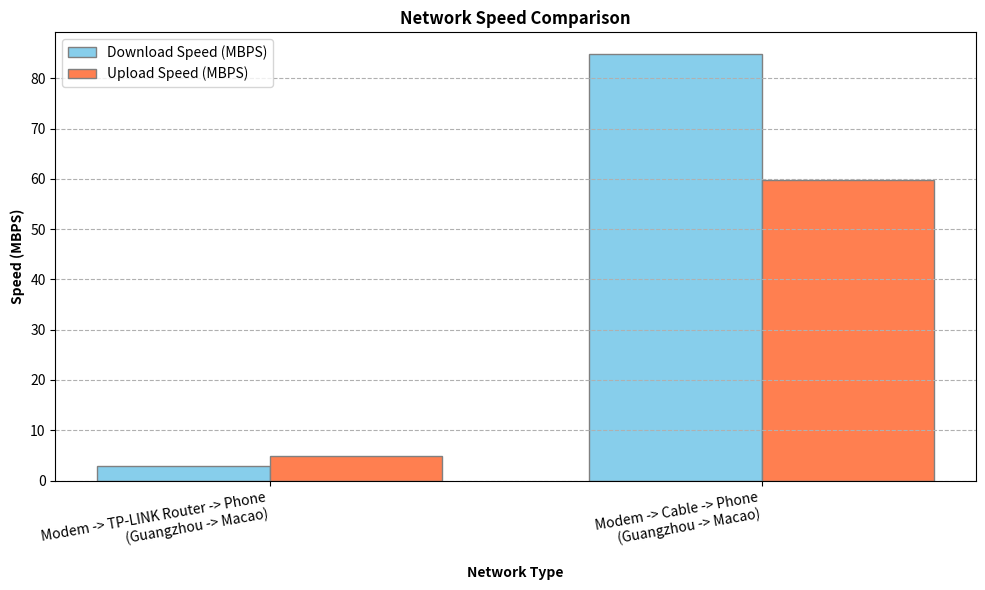

This figure's Python source: (Note: this script raises an exception after producing the figure.)
import matplotlib.pyplot as plt
import os

# Data for the plot
network_types = ['Modem -> TP-LINK Router -> Phone', 'Modem -> Cable -> Phone']
download_speeds = [2.90, 84.9]
upload_speeds = [4.82, 59.7]
line_info = ['Guangzhou -> Macao', 'Guangzhou -> Macao']


# Create the plot
fig, ax = plt.subplots(figsize=(10, 6))

# Bar width
bar_width = 0.35

# Positions of the bars on the x-axis
r1 = range(len(network_types))
r2 = [x + bar_width for x in r1]

# Create bars for download speeds
ax.bar(r1, download_speeds, color='skyblue', width=bar_width, edgecolor='grey', label='Download Speed (MBPS)')

# Create bars for upload speeds
ax.bar(r2, upload_speeds, color='coral', width=bar_width, edgecolor='grey', label='Upload Speed (MBPS)')

# Add labels and title
ax.set_xlabel('Network Type', fontweight='bold')
ax.set_ylabel('Speed (MBPS)', fontweight='bold')
ax.set_title('Network Speed Comparison', fontweight='bold')
ax.set_xticks([r + bar_width/2 for r in range(len(network_types))])
ax.set_xticklabels([f"{net}\n({line})" for net, line in zip(network_types, line_info)], rotation=10, ha="right")


# Add legend
ax.legend()

# Add grid
plt.grid(axis='y', linestyle='--')

# Adjust layout to prevent labels from overlapping
plt.tight_layout()

# Save the chart as a JPG file in the current directory
plt.savefig(os.path.join(os.path.dirname(__file__), 'network_speed_chart.jpg'))

# Show the plot
plt.show()
